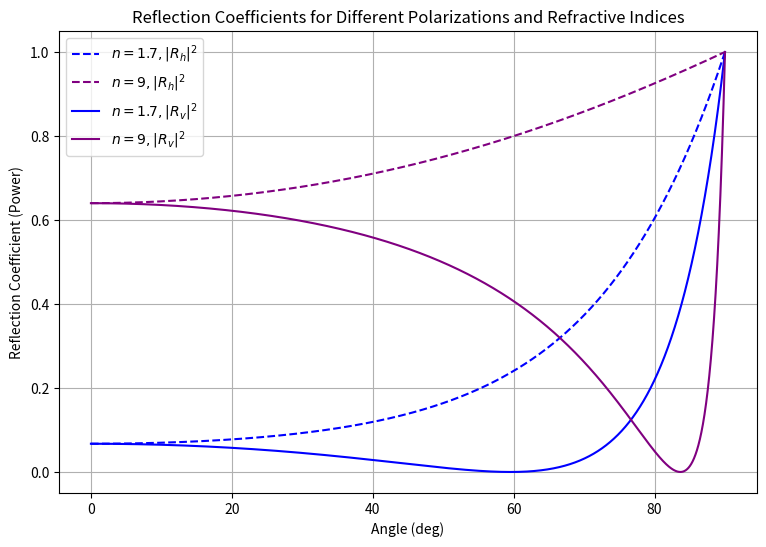

Python code for this plot:
import numpy as np
import matplotlib.pyplot as plt

def reflection_coeff_h(theta: np.ndarray, n_in: float, n_out: float) -> np.ndarray:

    '''
    Calculates the reflection coefficient for horizontally polarized light at the interface between two media.

    Parameters:
        theta (numpy.ndarray): Angle of incidence in radians (measured from the normal to the surface).
        n_in (float): Refractive index of the incident medium.
        n_out (float): Refractive index of the transmitted medium.

    Returns:
        R_sq (numpy.ndarray): Reflection coefficient squared for horizontal polarization.
    '''

    #Computing the sine of the transmission angle using Snell's Law
    sin_theta_t = n_in * np.sin(theta) / n_out

    #Avoiding invalid arcsin values
    sin_theta_t = np.clip(sin_theta_t, -1, 1) 

    #Finding transmission angles in radians 
    theta_t = np.arcsin(sin_theta_t)

    #Fresnel equation, with handling for normal incidence
    specialcase = (theta == 0)
    R_sq = np.empty_like(theta)
    R_sq[~specialcase] = ((np.sin(theta[~specialcase] - 
                                  theta_t[~specialcase]))**2) / ((np.sin(theta[~specialcase] + theta_t[~specialcase]))**2)
    R_sq[specialcase] = ((n_in-n_out)/(n_in+n_out))**2 

    return R_sq


def reflection_coeff_v(theta: np.ndarray, n_in: float, n_out: float) -> np.ndarray:
    '''
    Calculates the reflection coefficient for vertically polarized light at the interface between two media.

    Parameters:
        theta (numpy.ndarray): Angle of incidence in radians (measured from the normal to the surface).
        n_in (float): Refractive index of the incident medium.
        n_out (float): Refractive index of the transmitted medium.

    Returns:
        R_sq (numpy.ndarray): Reflection coefficient squared for vertical polarization.
    '''

    #Computing the sine of the transmission angle using Snell's Law
    sin_theta_t = n_in * np.sin(theta) / n_out

    #Avoiding invalid arcsin values
    sin_theta_t = np.clip(sin_theta_t, -1, 1)  

    #Finding transmission angles in radians 
    theta_t = np.arcsin(sin_theta_t)

    #Fresnel equation, with handling for normal incidence
    specialcase = (theta == 0)
    R_sq = np.empty_like(theta)
    R_sq[~specialcase] = ((np.tan(theta[~specialcase] - 
                                  theta_t[~specialcase]))**2) / ((np.tan(theta[~specialcase] + theta_t[~specialcase]))**2)
    R_sq[specialcase] = ((n_in-n_out)/(n_in+n_out))**2 

    return R_sq

if __name__ == '__main__':

    #Defining the refractions indices
    n_1 = 1
    n_2 = 1.7
    n_3 = 9

    #Making arrays for angles, first in radians then in degrees for plotting
    angles = np.linspace(0.0, np.pi/2, 10000)
    angles2 = (angles/np.pi) * 180

    #Calculating
    wave1_h = reflection_coeff_h(angles, n_1, n_2)
    wave2_h = reflection_coeff_h(angles, n_1, n_3)
    wave1_v = reflection_coeff_v(angles, n_1, n_2)
    wave2_v = reflection_coeff_v(angles, n_1, n_3)

    #Plotting
    fig, ax = plt.subplots(figsize = (9, 6))
    ax.plot(angles2, wave1_h, label = r'$n = 1.7, |R_h|^2$', color = 'blue', linestyle = 'dashed')
    ax.plot(angles2, wave2_h, label = r'$n = 9, |R_h|^2$', color = 'purple', linestyle = 'dashed')
    ax.plot(angles2, wave1_v, label = r'$n = 1.7, |R_v|^2$', color = 'blue')
    ax.plot(angles2, wave2_v, label = r'$n = 9, |R_v|^2$', color = 'purple')

    ax.set_xlabel("Angle (deg)")
    ax.set_ylabel("Reflection Coefficient (Power)")
    ax.set_title("Reflection Coefficients for Different Polarizations and Refractive Indices")
    ax.grid(True)

    plt.savefig('refraction.png')
    plt.legend()
    plt.show()